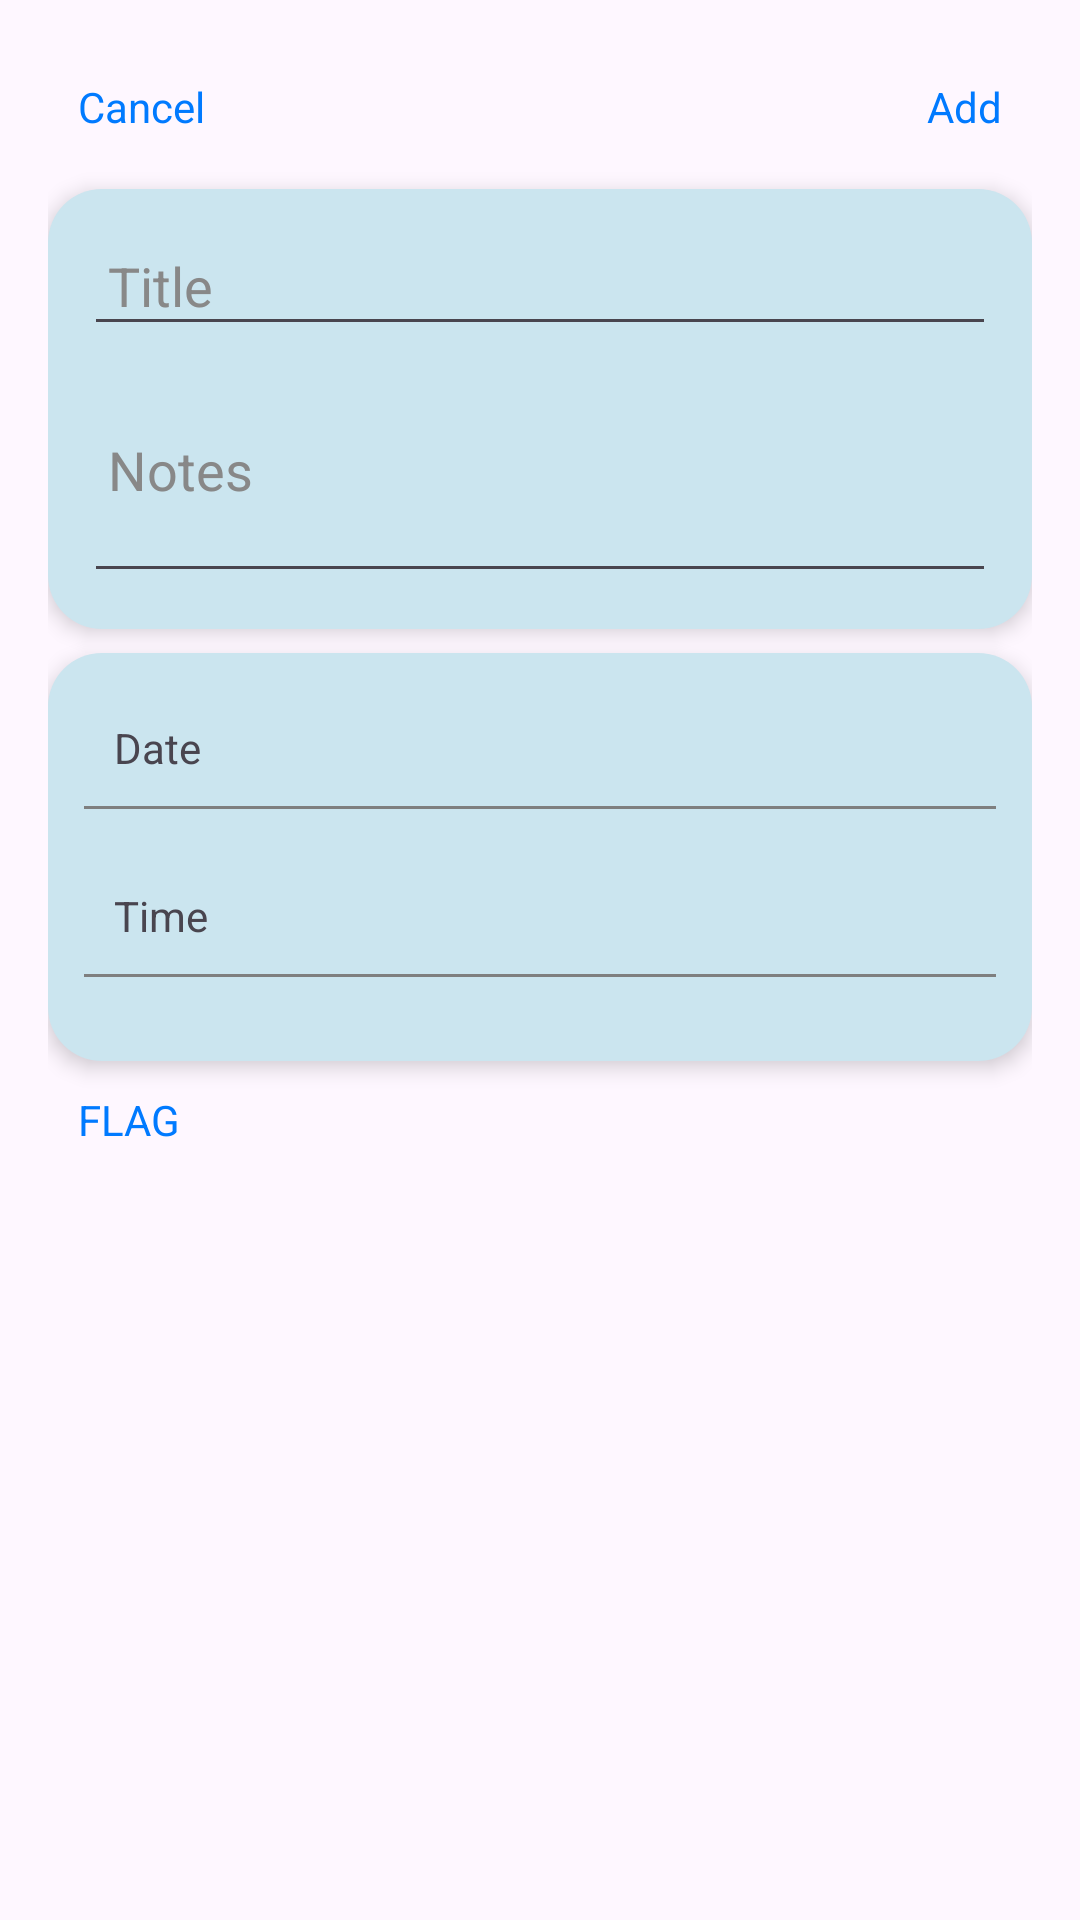

Here is an Android app screen rendered from its layout file. Give the layout XML and the strings, colors and styles it references.
<!-- AndroidManifest.xml: application theme Theme.Project_mad -->
<!-- res/layout/dialog_add_reminder.xml -->
<LinearLayout
    xmlns:android="http://schemas.android.com/apk/res/android"
    android:layout_width="match_parent"
    android:layout_height="wrap_content"
    android:orientation="vertical"
    android:padding="16dp"
    android:background="?android:attr/colorBackground">

    
    <RelativeLayout
        android:layout_width="match_parent"
        android:layout_height="wrap_content"
        android:orientation="horizontal"
        android:gravity="">

        <TextView
            android:id="@+id/cancel"
            android:layout_width="wrap_content"
            android:layout_height="wrap_content"
            android:text="Cancel"
            android:textColor="#007aff"
            android:layout_alignParentLeft="true"
            android:padding="10dp"
            android:clickable="true"
            android:onClick="onCancel" />

        <TextView
            android:id="@+id/add"
            android:layout_width="wrap_content"
            android:layout_height="wrap_content"
            android:text="Add"
            android:textColor="#007aff"
            android:padding="10dp"
            android:clickable="true"
            android:layout_alignParentRight="true"
            android:onClick="onAdd" />
    </RelativeLayout>

    
    <LinearLayout
        android:layout_width="match_parent"
        android:layout_height="wrap_content"
        android:orientation="vertical"
        android:padding="12dp"
        android:background="@drawable/rounded_card_background"
        android:layout_marginTop="8dp"
        android:elevation="4dp">

        <EditText
            android:id="@+id/title"
            android:layout_width="match_parent"
            android:layout_height="wrap_content"
            android:hint="Title"
            android:textColorHint="#888"
            android:background="?android:attr/editTextBackground"
            android:padding="8dp" />

        <EditText
            android:id="@+id/notes"
            android:layout_width="match_parent"
            android:layout_height="wrap_content"
            android:hint="Notes"
            android:textColorHint="#888"
            android:background="?android:attr/editTextBackground"
            android:inputType="textMultiLine"
            android:lines="3"
            android:padding="8dp" />
    </LinearLayout>

    
    <LinearLayout
        android:layout_width="match_parent"
        android:layout_height="wrap_content"
        android:orientation="vertical"
        android:padding="12dp"
        android:background="@drawable/rounded_card_background"
        android:layout_marginTop="8dp"
        android:elevation="4dp">

        <TextView
            android:layout_width="match_parent"
            android:layout_height="wrap_content"
            android:text="Date"
            android:id="@+id/Date"
            android:padding="10dp"
            android:clickable="true"
            android:background="?android:attr/selectableItemBackground"
            android:onClick="openDatePicker" />
        <View
            android:layout_width="match_parent"
            android:layout_height="1dp"
            android:layout_gravity="center_horizontal"
            android:background="@color/dark_grey"
            android:layout_marginBottom="16dp" />

        <TextView
            android:layout_width="match_parent"
            android:layout_height="wrap_content"
            android:text="Time"
            android:id="@+id/Time"
            android:padding="10dp"
            android:clickable="true"
            android:background="?android:attr/selectableItemBackground"
            android:onClick="openTimePicker" />
        <View
            android:layout_width="match_parent"
            android:layout_height="1dp"
            android:layout_gravity="center_horizontal"
            android:background="@color/dark_grey"
            android:layout_marginBottom="16dp" />


    </LinearLayout>

    
    <TextView
        android:id="@+id/flag"
        android:layout_width="wrap_content"
        android:layout_height="wrap_content"
        android:text="FLAG"
        android:textColor="#007aff"
        android:padding="10dp"
        android:clickable="true"
        android:onClick="toggleFlag" />

</LinearLayout>
<!-- resources referenced by this layout -->
<resources>
  <color name="dark_grey">#FF7F7F7F</color>
  <!-- drawable rounded_card_background (drawable) -->
  <shape xmlns:android="http://schemas.android.com/apk/res/android">
      <solid android:color="#CBE5EF"/>
      <corners android:radius="18dp"/>
  </shape>
  <style name="Theme.Project_mad" parent="Base.Theme.Project_mad" />
  <style name="Base.Theme.Project_mad" parent="Theme.Material3.DayNight.NoActionBar">
          
          
      </style>
</resources>
